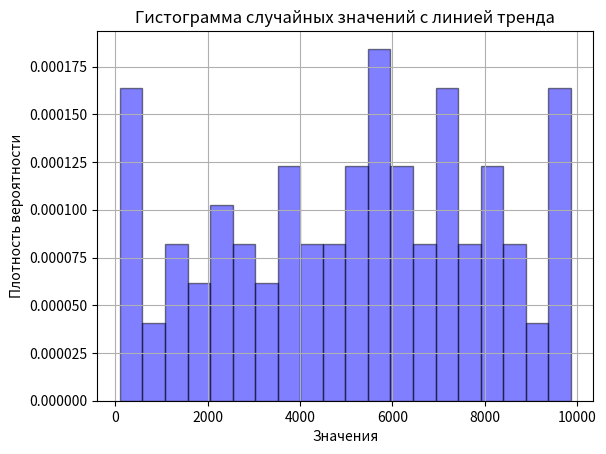

Write the Python code that produced this figure.
import numpy as np
from matplotlib import pyplot as plt

# Генерация массива случайных чисел
data = np.random.randint(0, 10000, 100)

# Создание гистограммы
plt.hist(data, bins=20, density=True, alpha=0.5, color='blue', edgecolor='black')

# Добавление заголовка и подписей осей
plt.title('Гистограмма случайных значений с линией тренда')
plt.xlabel('Значения')
plt.ylabel('Плотность вероятности')

# Отображение графика
plt.grid(True)  # добавляем сетку для удобства восприятия
plt.show()
